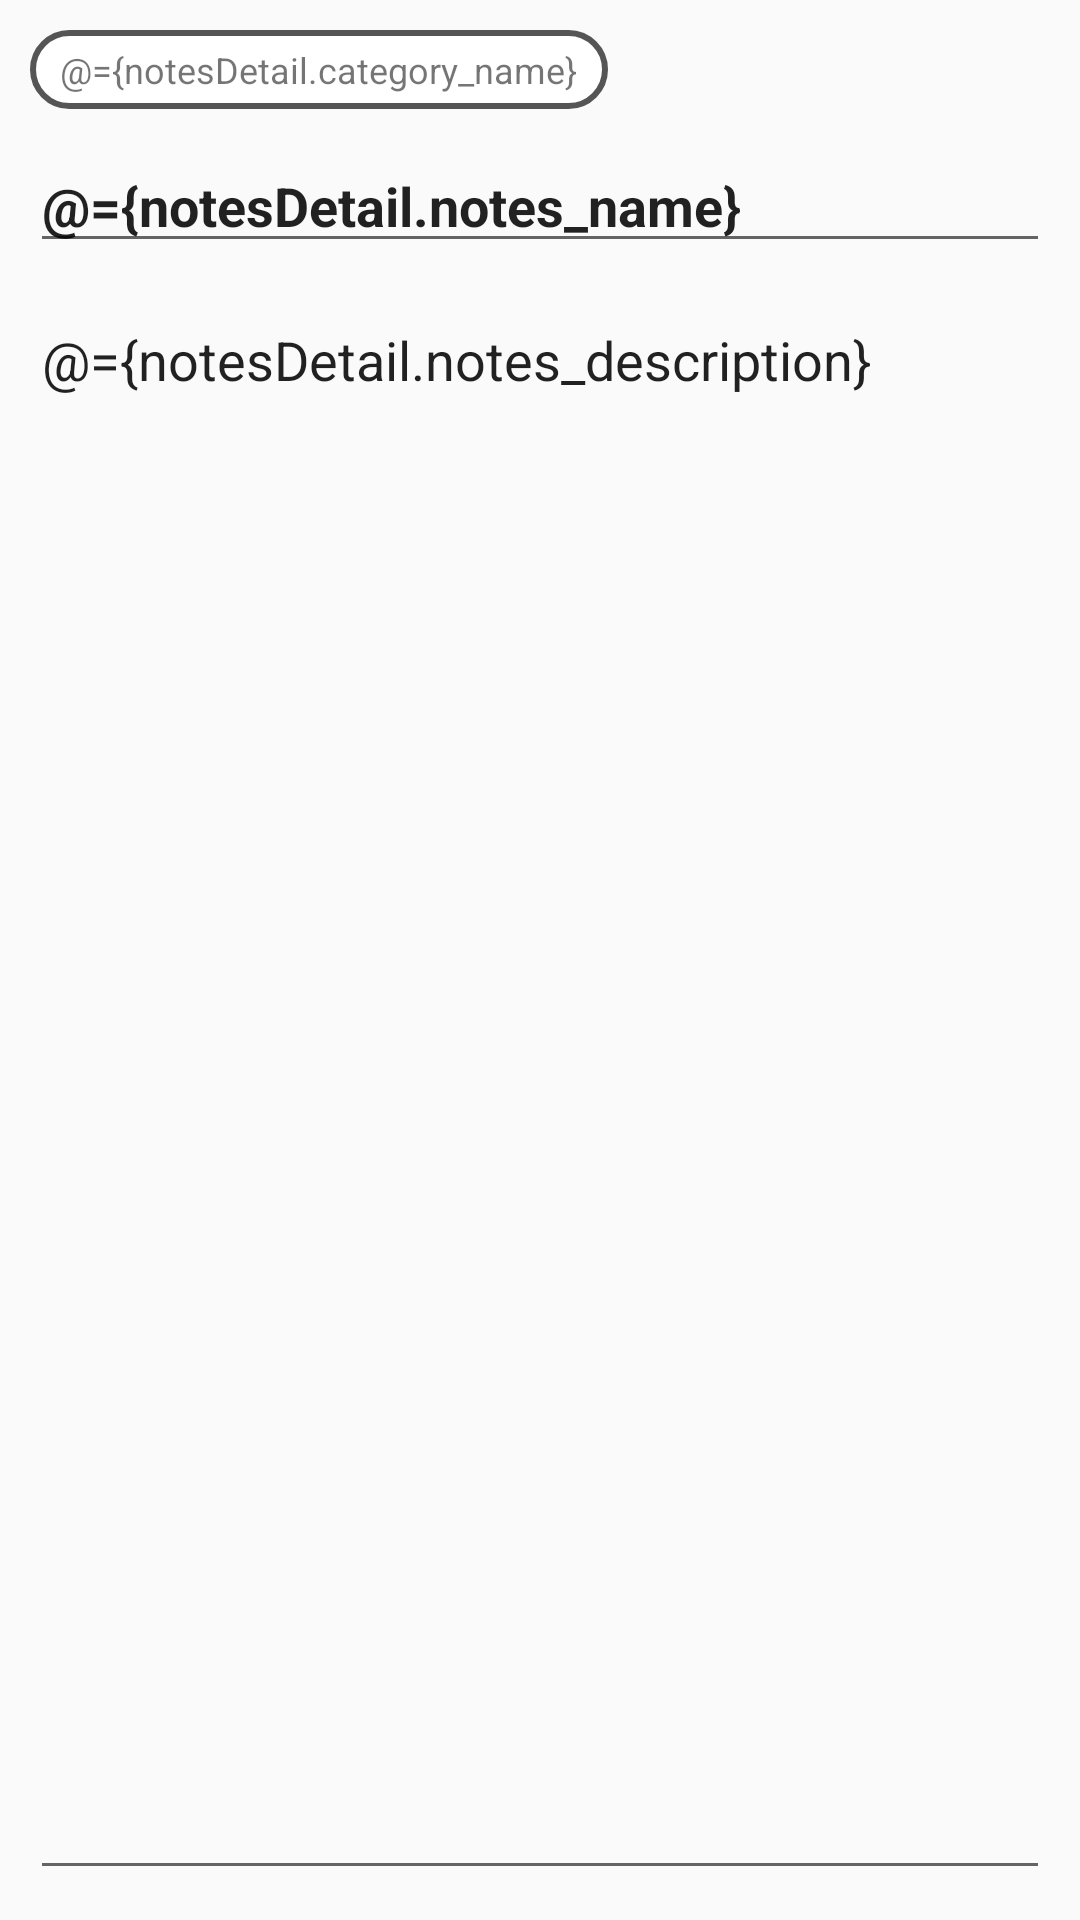

This screen was rendered from an Android layout file. Write that file and the resources it references.
<!-- AndroidManifest.xml: application theme AppTheme -->
<!-- res/layout/fragment_notes_edit.xml -->
<?xml version="1.0" encoding="utf-8"?>
<layout xmlns:android="http://schemas.android.com/apk/res/android"
    xmlns:tools="http://schemas.android.com/tools" >
    <data>
        <variable name="notesDetail" type="com.vignesh.remainder.notesmodule.NotesWithCategory" />
    </data>
    <LinearLayout
        android:layout_width="match_parent"
        android:layout_height="match_parent"
        android:orientation="vertical"
        android:padding="10dp"
        tools:context=".NotesModule.NotesDetailsFragment">
        <TextView
            android:id="@+id/category_button"
            android:layout_width="wrap_content"
            android:layout_height="wrap_content"
            android:paddingTop="5dp"
            android:paddingBottom="5dp"
            android:paddingRight="10dp"
            android:paddingLeft="10dp"
            android:text="@={notesDetail.category_name}"
            android:textAllCaps="false"
            android:textSize="12sp"
            android:background="@drawable/category_button"/>

        <EditText
            android:id="@+id/et_notes_title"
            android:layout_width="match_parent"
            android:layout_height="wrap_content"
            android:layout_marginTop="10dp"
            android:textSize="@dimen/normal_font_size"
            android:textStyle="bold"
            android:text="@={notesDetail.notes_name}"
            android:hint="@string/title"/>

        <EditText
            android:id="@+id/et_notes_description"
            android:layout_width="match_parent"
            android:layout_height="match_parent"
            android:layout_marginTop="10dp"
            android:gravity="top"
            android:textSize="@dimen/normal_font_size"
            android:text="@={notesDetail.notes_description}"
            android:hint="@string/notes"/>

    </LinearLayout>
</layout>
<!-- resources referenced by this layout -->
<resources>
  <dimen name="normal_font_size">18sp</dimen>
  <!-- drawable category_button (drawable) -->
  <?xml version="1.0" encoding="utf-8"?>
  <shape xmlns:android="http://schemas.android.com/apk/res/android"
      android:shape="rectangle">
      <corners android:radius="30dp"/>
      <solid android:color="#FFFFFF"/>
      <stroke android:width="2dp" android:color="#555"/>
  </shape>
  <string name="notes">Notes</string>
  <string name="title">Title</string>
  <style name="AppTheme" parent="Theme.AppCompat.Light.DarkActionBar">
          
          <item name="colorPrimary">@color/colorPrimary</item>
          <item name="colorPrimaryDark">@color/colorPrimaryDark</item>
          <item name="colorAccent">@color/colorAccent</item>
      </style>
  <color name="colorPrimary">#008577</color>
  <color name="colorPrimaryDark">#00574B</color>
  <color name="colorAccent">#008577</color>
</resources>
